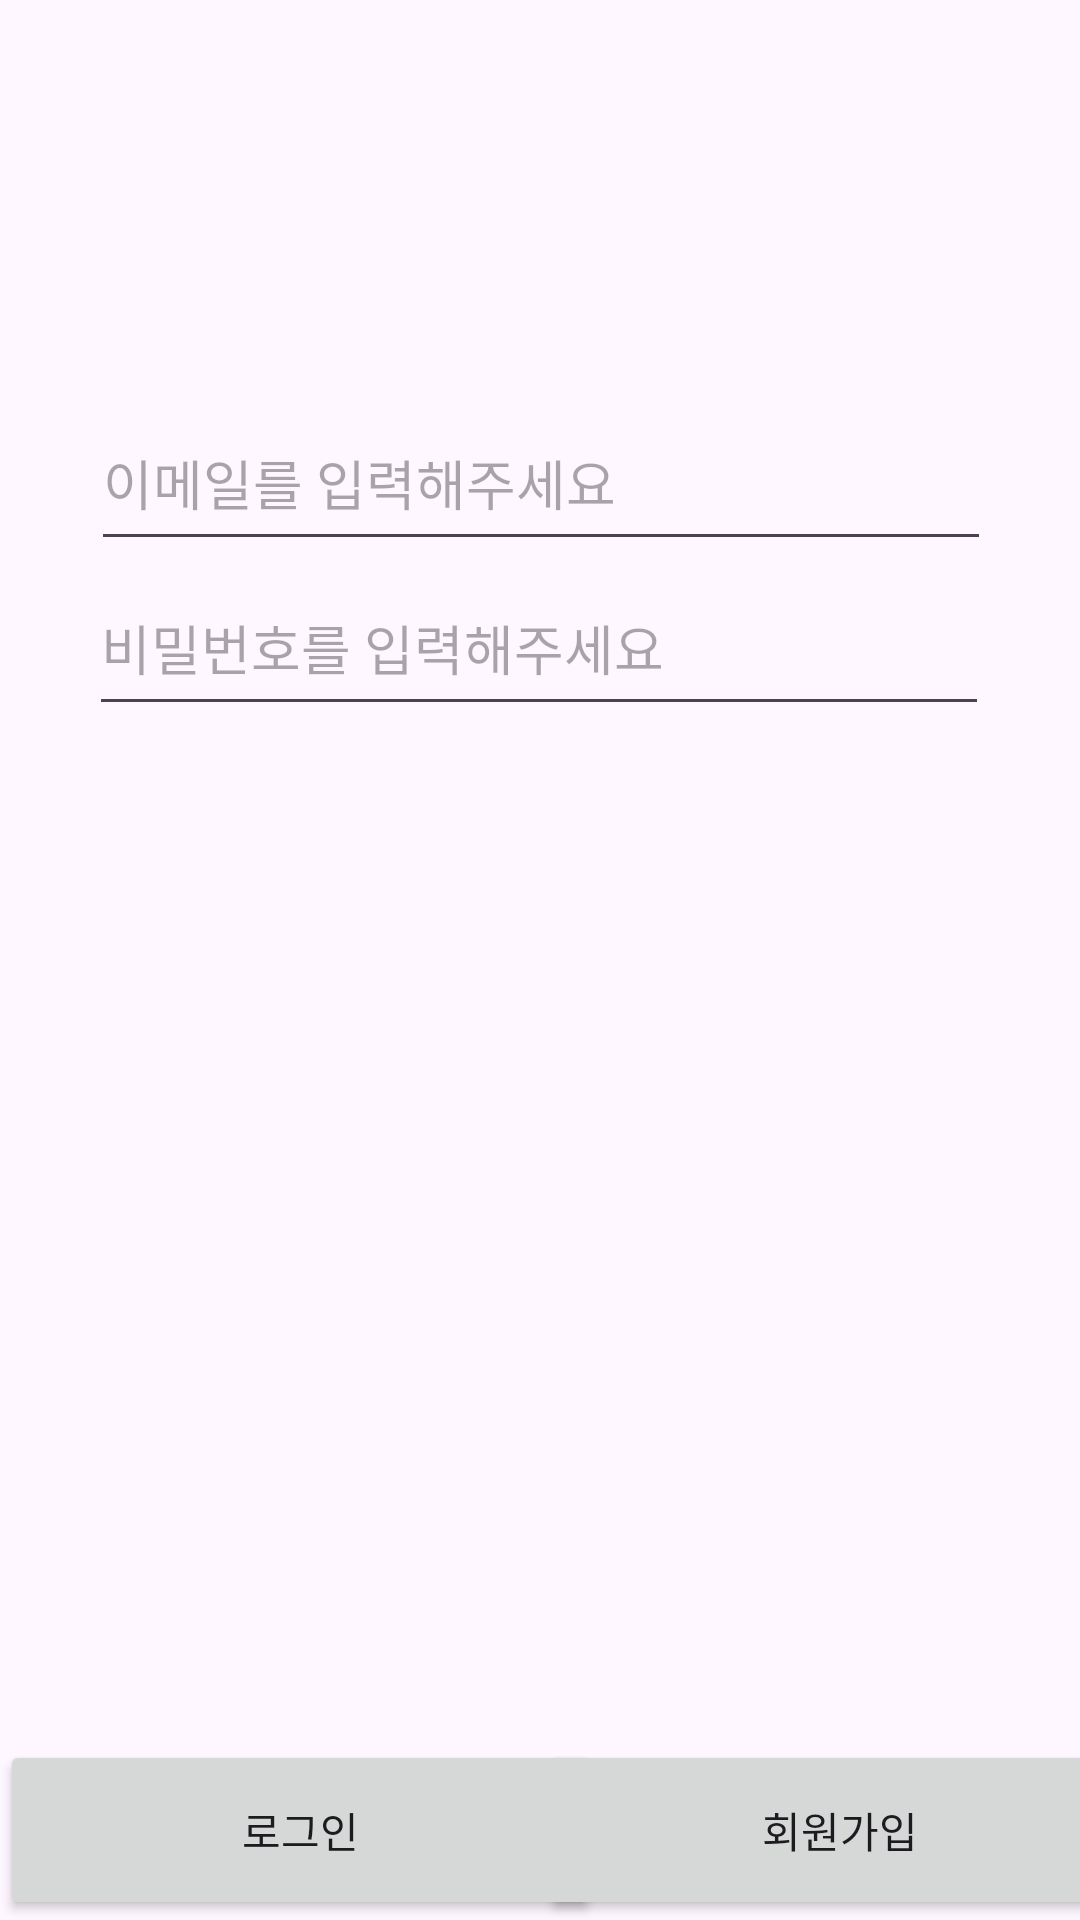

Produce the Android XML layout that renders to this screen, including the resource entries it uses.
<!-- AndroidManifest.xml: application theme Theme.WBTest1 -->
<!-- res/layout/activity_login.xml -->
<?xml version="1.0" encoding="utf-8"?>
<androidx.constraintlayout.widget.ConstraintLayout xmlns:android="http://schemas.android.com/apk/res/android"
    xmlns:app="http://schemas.android.com/apk/res-auto"
    xmlns:tools="http://schemas.android.com/tools"
    android:id="@+id/main"
    android:layout_width="match_parent"
    android:layout_height="match_parent"
    tools:context=".LoginActivity">

    <EditText
        android:id="@+id/et_email"
        android:layout_width="300dp"
        android:layout_height="55dp"
        android:layout_marginTop="132dp"
        android:ems="10"
        android:hint="이메일를 입력해주세요"
        android:inputType="textEmailAddress"
        app:layout_constraintEnd_toEndOf="parent"
        app:layout_constraintHorizontal_bias="0.504"
        app:layout_constraintStart_toStartOf="parent"
        app:layout_constraintTop_toTopOf="parent" />

    <EditText
        android:id="@+id/et_pwd"
        android:layout_width="300dp"
        android:layout_height="55dp"
        android:ems="10"
        android:hint="비밀번호를 입력해주세요"
        android:inputType="textPassword"
        app:layout_constraintEnd_toEndOf="parent"
        app:layout_constraintHorizontal_bias="0.495"
        app:layout_constraintStart_toStartOf="parent"
        app:layout_constraintTop_toBottomOf="@+id/et_email" />

    <Button
        android:id="@+id/btn_login"
        android:layout_width="200dp"
        android:layout_height="60dp"
        android:text="로그인"
        app:layout_constraintBottom_toBottomOf="parent"
        app:layout_constraintStart_toStartOf="parent" />

    <Button
        android:id="@+id/btn_register"
        android:layout_width="200dp"
        android:layout_height="60dp"
        android:text="회원가입"
        app:layout_constraintBottom_toBottomOf="parent"
        app:layout_constraintEnd_toEndOf="parent"
        app:layout_constraintStart_toEndOf="@+id/btn_login" />
</androidx.constraintlayout.widget.ConstraintLayout>
<!-- resources referenced by this layout -->
<resources>
  <style name="Theme.WBTest1" parent="Base.Theme.WBTest1" />
  <style name="Base.Theme.WBTest1" parent="Theme.Material3.DayNight.NoActionBar">
          
          
      </style>
</resources>
